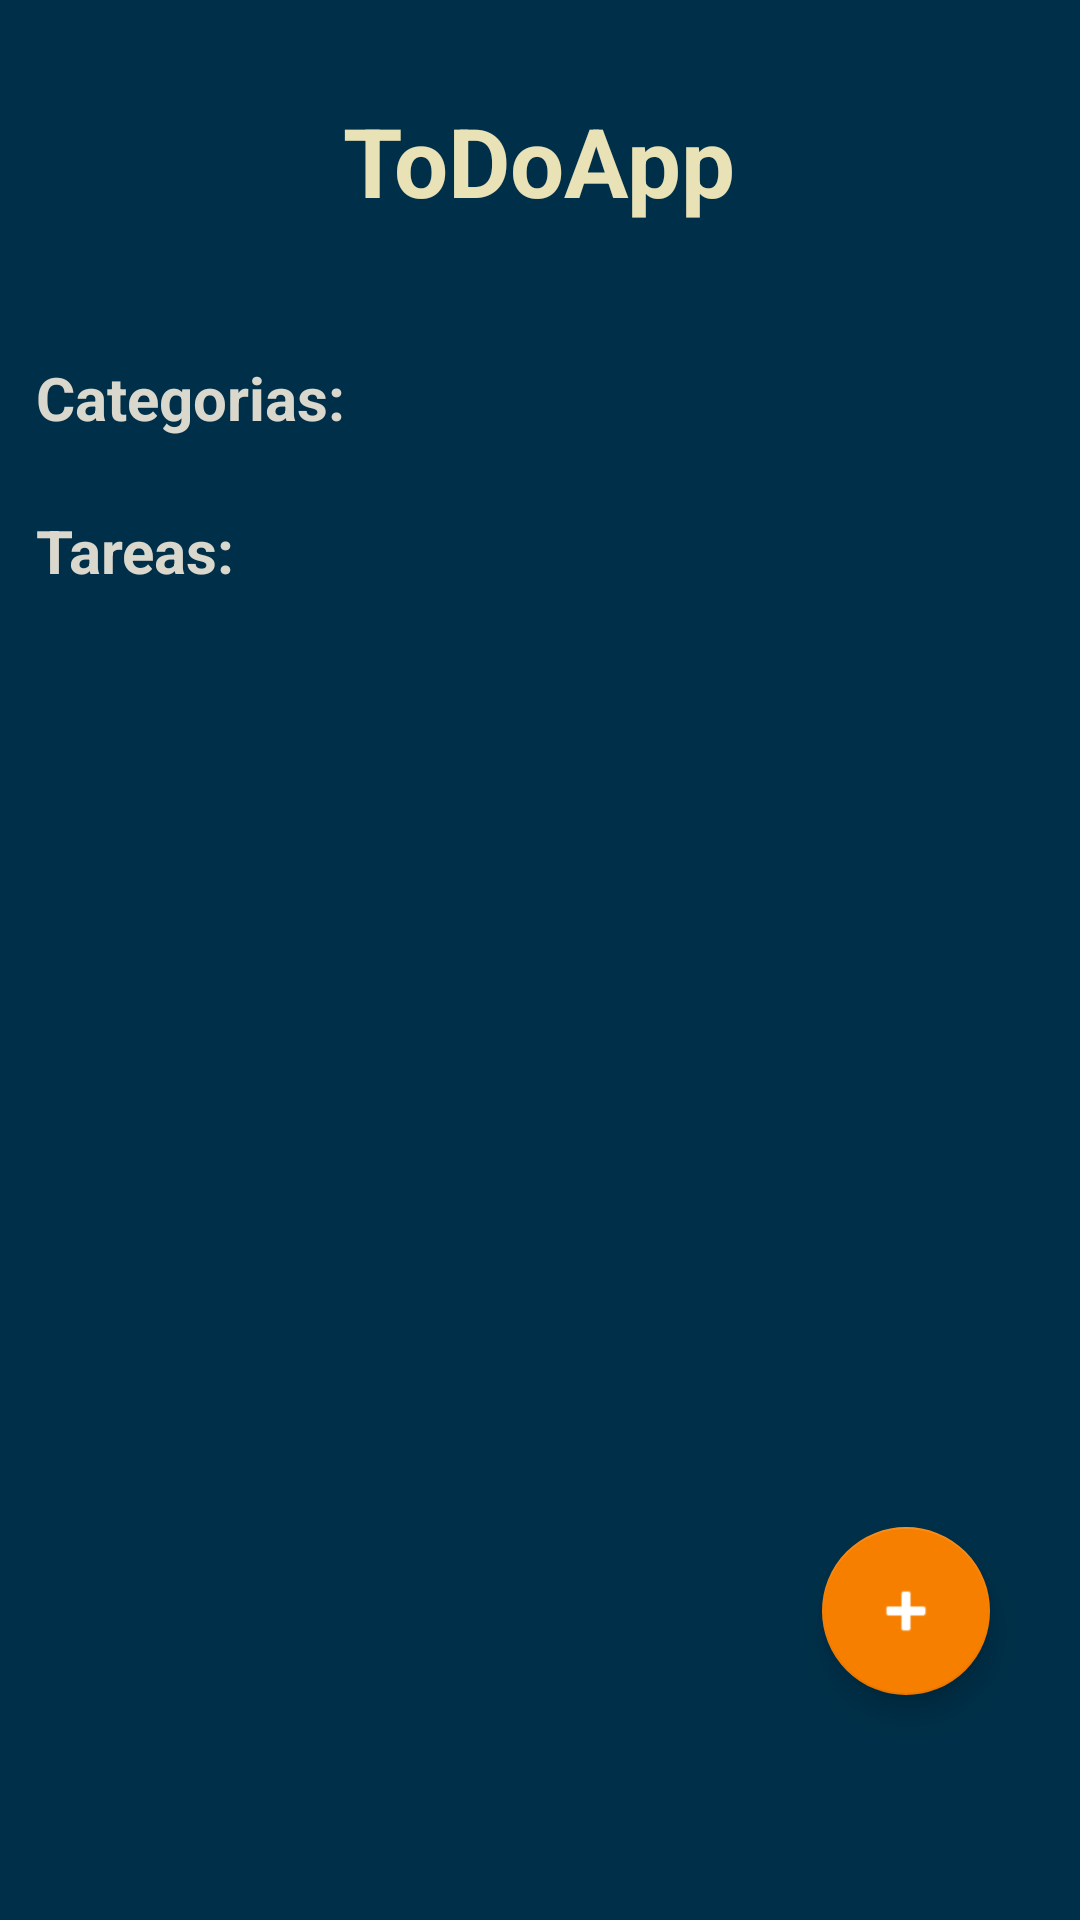

Here is an Android app screen rendered from its layout file. Give the layout XML and the strings, colors and styles it references.
<!-- AndroidManifest.xml: application theme Theme.Alternative.ToDoApp -->
<!-- res/layout/activity_main.xml -->
<?xml version="1.0" encoding="utf-8"?>
<FrameLayout xmlns:android="http://schemas.android.com/apk/res/android"
    xmlns:app="http://schemas.android.com/apk/res-auto"
    xmlns:tools="http://schemas.android.com/tools"
    android:layout_width="match_parent"
    android:layout_height="match_parent">


    <LinearLayout
        android:id="@+id/main"
        android:layout_width="match_parent"
        android:layout_height="match_parent"
        android:background="@color/my_dark_blue"
        android:orientation="vertical">

        <TextView
            android:layout_width="wrap_content"
            android:layout_height="wrap_content"
            android:layout_gravity="center"
            android:layout_marginVertical="32dp"
            android:text="@string/app_name"
            android:textColor="@color/my_light_brown"
            android:textSize="32sp"
            android:textStyle="bold" />

        <TextView
            style="@style/SubTitles"
            android:text="@string/categories" />

        <androidx.recyclerview.widget.RecyclerView
            android:id="@+id/rv_Categories"
            android:layout_width="match_parent"
            android:layout_height="wrap_content"
            android:layout_gravity="center" />

        <TextView
            style="@style/SubTitles"
            android:text="@string/task" />

        <androidx.recyclerview.widget.RecyclerView
            android:id="@+id/rv_Task"
            android:layout_width="match_parent"
            android:layout_height="wrap_content"
            android:layout_gravity="center"
            android:layout_marginHorizontal="30dp"/>

    </LinearLayout>

    <com.google.android.material.floatingactionbutton.FloatingActionButton
        android:id="@+id/fab_AddTask"
        android:layout_width="wrap_content"
        android:layout_height="wrap_content"
        android:layout_gravity="end|bottom"
        android:layout_marginHorizontal="30dp"
        android:layout_marginVertical="75dp"
        android:src="@android:drawable/ic_input_add"
        app:backgroundTint="@color/my_orange"
        app:fabSize="normal"
        app:tint="@color/white" />

</FrameLayout>
<!-- resources referenced by this layout -->
<resources>
  <color name="my_dark_blue">#003049</color>
  <color name="my_light_brown">#eae2b7</color>
  <color name="my_orange">#f77f00</color>
  <color name="white">#FFFFFFFF</color>
  <string name="app_name">ToDoApp</string>
  <string name="categories">Categorias:</string>
  <string name="task">Tareas:</string>
  <style name="SubTitles">
          <item name="android:layout_width">wrap_content</item>
          <item name="android:layout_height">wrap_content</item>
          <item name="android:textColor">@color/my_light_white</item>
          <item name="android:textSize">20sp</item>
          <item name="android:layout_margin">12dp</item>
          <item name="android:textStyle">bold</item>
      </style>
  <style name="Theme.Alternative.ToDoApp" parent="Theme.MaterialComponents.DayNight.NoActionBar">
          
          <item name="colorPrimary">@color/purple_500</item>
          <item name="colorPrimaryVariant">@color/purple_700</item>
          <item name="colorOnPrimary">@color/white</item>
          
          <item name="colorSecondary">@color/teal_200</item>
          <item name="colorSecondaryVariant">@color/teal_700</item>
          <item name="colorOnSecondary">@color/black</item>
          
          <item name="android:statusBarColor">@color/my_dark_blue</item>
          
      </style>
  <color name="my_light_white">#dad7cd</color>
  <color name="purple_500">#FF6200EE</color>
  <color name="purple_700">#FF3700B3</color>
  <color name="teal_200">#FF03DAC5</color>
  <color name="teal_700">#FF018786</color>
  <color name="black">#FF000000</color>
</resources>
